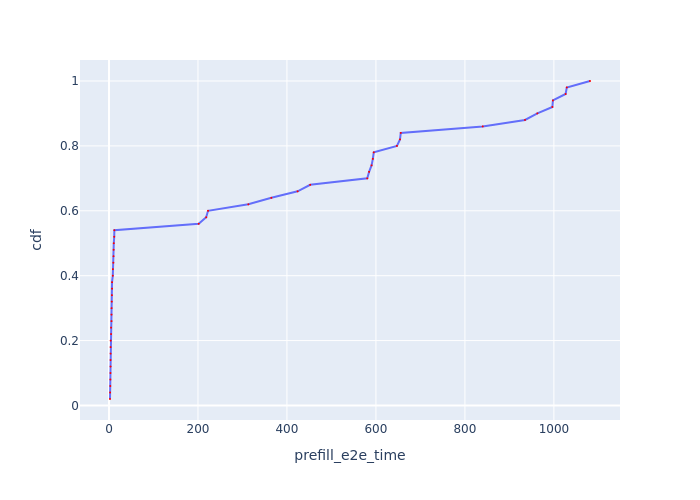

The table this chart was drawn from, first rows:
Request Id, prefill_e2e_time, cdf
0_0, 2.31, 0.02
0_5, 2.591, 0.04
0_22, 3.024, 0.06
0_25, 3.134, 0.08
0_15, 3.347, 0.1
0_17, 3.48, 0.12
0_16, 3.528, 0.14
0_24, 3.604, 0.16
0_21, 3.624, 0.18
0_18, 3.808, 0.2
0_20, 4.679, 0.22
0_26, 4.712, 0.24
0_23, 5.696, 0.26
0_19, 5.776, 0.28
0_6, 5.906, 0.3
0_4, 6.212, 0.32
0_14, 6.586, 0.34
0_8, 6.89, 0.36
0_11, 6.9, 0.38
0_7, 8.632, 0.4
0_9, 8.78, 0.42
0_10, 9.85, 0.44
0_12, 10.26, 0.46
0_2, 10.46, 0.48
0_1, 10.8, 0.5
0_13, 11.83, 0.52
0_3, 12.05, 0.54
0_27, 201.7, 0.56
0_29, 218.5, 0.58
0_28, 222.7, 0.6
0_30, 313.2, 0.62
0_31, 365, 0.64
0_32, 424, 0.66
0_33, 452.2, 0.68
0_34, 580.6, 0.7
0_35, 584.6, 0.72
0_37, 590.2, 0.74
0_38, 593.1, 0.76
0_36, 595.2, 0.78
0_40, 647.2, 0.8
0_39, 654.1, 0.82
0_41, 655.8, 0.84
0_42, 840, 0.86
0_43, 935.1, 0.88
0_44, 962.8, 0.9
0_45, 996.6, 0.92
0_46, 997.8, 0.94
0_47, 1026, 0.96
0_48, 1029, 0.98
0_49, 1081, 1.0
